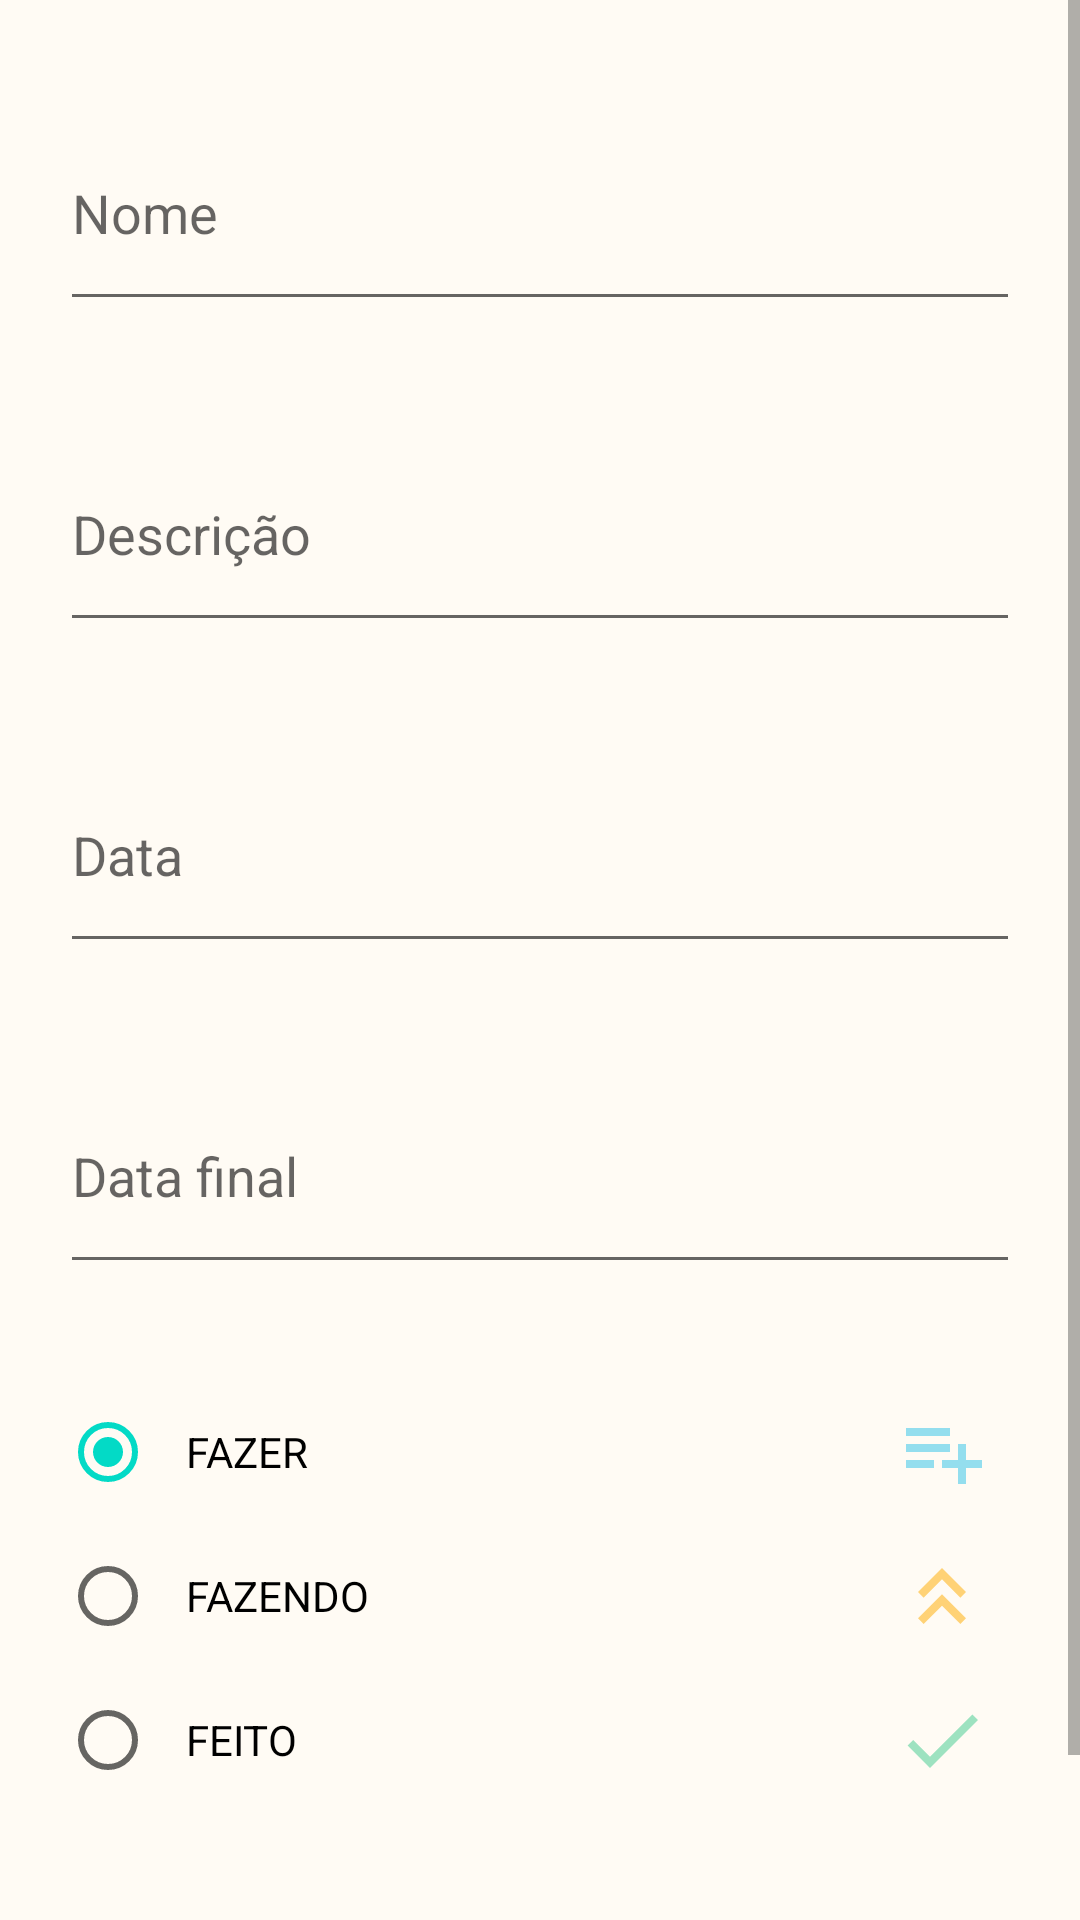

Reconstruct the res/layout file that produces this screen, plus the resources it refers to.
<!-- AndroidManifest.xml: application theme Theme.DailyTasks -->
<!-- res/layout/activity_task_form.xml -->
<?xml version="1.0" encoding="utf-8"?>
<ScrollView xmlns:android="http://schemas.android.com/apk/res/android"
    xmlns:tools="http://schemas.android.com/tools"
    android:layout_width="match_parent"
    android:layout_height="match_parent"
    android:fillViewport="true"
    tools:context=".ui.TaskFormActivity">

    <LinearLayout
        android:layout_width="match_parent"
        android:layout_height="wrap_content"
        android:orientation="vertical">
        <EditText
            android:id="@+id/edit_task_name"
            android:layout_width="match_parent"
            android:layout_height="75dp"
            android:layout_marginHorizontal="20dp"
            android:layout_marginTop="32dp"
            android:ems="10"
            android:inputType="textPersonName"
            android:hint="@string/name"
            android:autofillHints="name" />

        <EditText
            android:id="@+id/edit_task_description"
            android:layout_width="match_parent"
            android:layout_height="75dp"
            android:layout_marginHorizontal="20dp"
            android:layout_marginTop="32dp"
            android:ems="10"
            android:inputType="textPersonName"
            android:hint="@string/description"
            android:autofillHints="description" />

        <EditText
            android:id="@+id/edit_task_date"
            android:layout_width="match_parent"
            android:layout_height="75dp"
            android:layout_marginHorizontal="20dp"
            android:layout_marginTop="32dp"
            android:ems="10"
            android:inputType="datetime"
            android:hint="@string/date"
            android:autofillHints="date" />

        <EditText
            android:id="@+id/edit_task_end_date"
            android:layout_width="match_parent"
            android:layout_height="75dp"
            android:layout_marginHorizontal="20dp"
            android:layout_marginTop="32dp"
            android:ems="10"
            android:inputType="datetime"
            android:hint="@string/end_date"
            android:autofillHints="date" />

        <RadioGroup
            android:id="@+id/rg_status"
            android:layout_width="match_parent"
            android:layout_height="wrap_content"
            android:layout_marginHorizontal="20dp"
            android:layout_marginTop="32dp"
            android:orientation="vertical"
            android:gravity="center">
            <RadioButton
                android:id="@+id/rb_to_do"
                android:layout_width="match_parent"
                android:layout_height="match_parent"
                android:text="@string/to_do"
                android:paddingHorizontal="10dp"
                android:textAllCaps="true"
                android:drawableEnd="@drawable/ic_playlist_add"
                android:checked="true" />
            <RadioButton
                android:id="@+id/rb_in_progress"
                android:layout_width="match_parent"
                android:layout_height="match_parent"
                android:text="@string/doing"
                android:paddingHorizontal="10dp"
                android:textAllCaps="true"
                android:drawableEnd="@drawable/ic_double_arrow_up" />
            <RadioButton
                android:id="@+id/rb_done"
                android:layout_width="match_parent"
                android:layout_height="match_parent"
                android:text="@string/done"
                android:paddingHorizontal="10dp"
                android:textAllCaps="true"
                android:drawableEnd="@drawable/ic_done" />
        </RadioGroup>

        <Button
            android:id="@+id/btn_save_task"
            android:layout_width="wrap_content"
            android:layout_height="wrap_content"
            android:layout_marginTop="48dp"
            android:width="200dp"
            android:textColor="@color/white"
            android:textColorHint="@color/white"
            android:text="@string/save"
            android:layout_gravity="center" />
    </LinearLayout>
</ScrollView>
<!-- resources referenced by this layout -->
<resources>
  <color name="white">#FFFFFFFF</color>
  <!-- drawable ic_done (drawable) -->
  <vector android:height="32dp" android:tint="#9DE2C0"
      android:viewportHeight="24" android:viewportWidth="24"
      android:width="32dp" xmlns:android="http://schemas.android.com/apk/res/android">
      <path android:fillColor="@android:color/white" android:pathData="M9,16.2L4.8,12l-1.4,1.4L9,19 21,7l-1.4,-1.4L9,16.2z"/>
  </vector>
  <!-- drawable ic_double_arrow_up (drawable) -->
  <vector android:height="32dp" android:tint="#FFD276"
      android:viewportHeight="24" android:viewportWidth="24"
      android:width="32dp" xmlns:android="http://schemas.android.com/apk/res/android">
      <path android:fillColor="@android:color/white" android:pathData="M6,17.59l1.41,1.41l4.59,-4.58l4.59,4.58l1.41,-1.41l-6,-6z"/>
      <path android:fillColor="@android:color/white" android:pathData="M6,11l1.41,1.41l4.59,-4.58l4.59,4.58l1.41,-1.41l-6,-6z"/>
  </vector>
  <!-- drawable ic_playlist_add (drawable) -->
  <vector android:autoMirrored="true" android:height="32dp"
      android:tint="#94DEEE" android:viewportHeight="24"
      android:viewportWidth="24" android:width="32dp" xmlns:android="http://schemas.android.com/apk/res/android">
      <path android:fillColor="@android:color/white" android:pathData="M14,10H3v2h11V10zM14,6H3v2h11V6zM18,14v-4h-2v4h-4v2h4v4h2v-4h4v-2H18zM3,16h7v-2H3V16z"/>
  </vector>
  <string name="date">Data</string>
  <string name="description">Descrição</string>
  <string name="doing">Fazendo</string>
  <string name="done">Feito</string>
  <string name="end_date">Data final</string>
  <string name="name">Nome</string>
  <string name="save">Salvar</string>
  <string name="to_do">Fazer</string>
  <style name="Theme.DailyTasks" parent="Theme.MaterialComponents.DayNight.NoActionBar">
          
          <item name="colorPrimary">@color/orange</item>
          <item name="colorPrimaryVariant">@color/orange_dark</item>
          <item name="colorOnPrimary">@color/white</item>
          
          <item name="android:statusBarColor">?attr/colorPrimaryVariant</item>
          
          <item name="android:windowBackground">@color/background</item>
      </style>
  <color name="orange">#FF934A</color>
  <color name="orange_dark">#DD7D06</color>
  <color name="background">#FFFBF4</color>
</resources>
